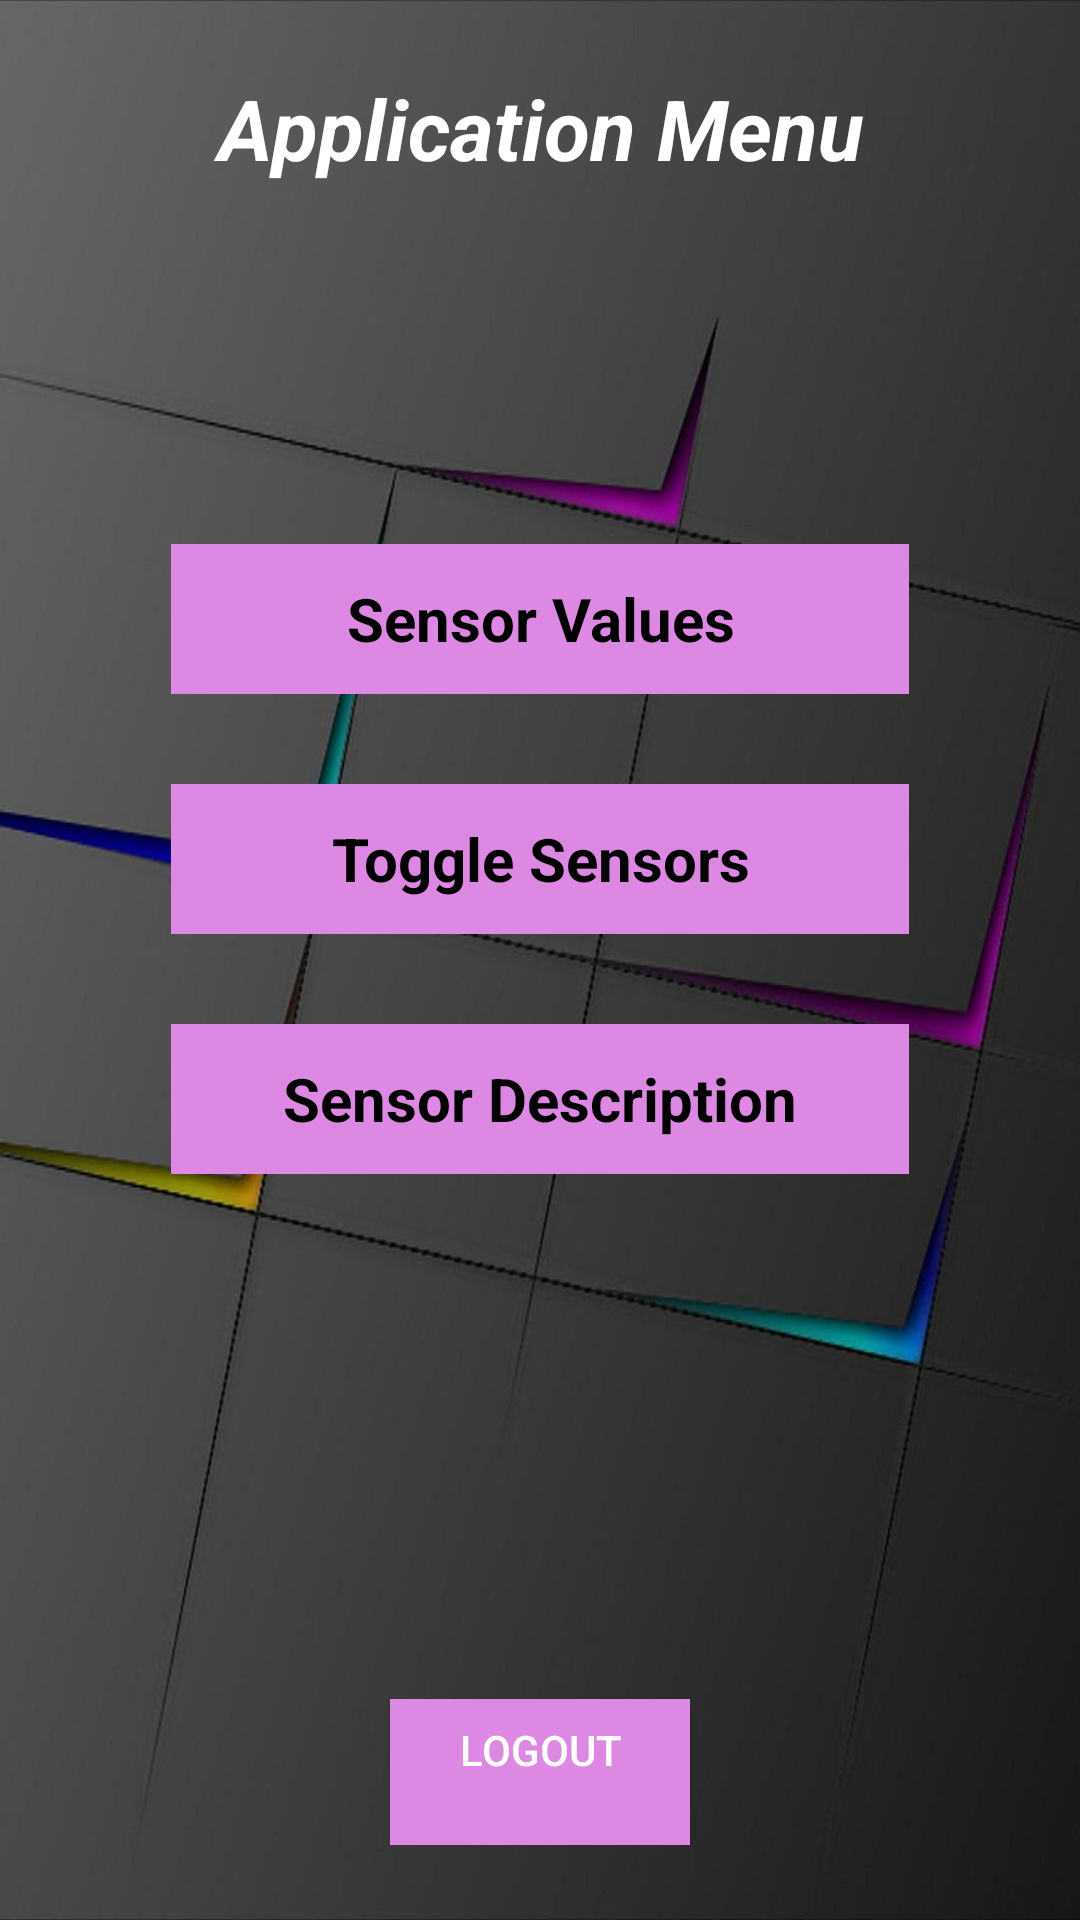

Here is an Android app screen rendered from its layout file. Give the layout XML and the strings, colors and styles it references.
<!-- AndroidManifest.xml: activity theme Theme.MaterialComponents -->
<!-- res/layout/activity_main.xml -->
<?xml version="1.0" encoding="utf-8"?>
<LinearLayout xmlns:android="http://schemas.android.com/apk/res/android"
    xmlns:app="http://schemas.android.com/apk/res-auto"
    xmlns:tools="http://schemas.android.com/tools"
    android:id="@+id/main"
    android:layout_width="match_parent"
    android:layout_height="match_parent"
    android:background="@drawable/app_background"
    android:gravity="center"
    android:orientation="vertical"
    android:padding="25dp"
    tools:context=".MainActivity">

    <TextView
        android:layout_width="match_parent"
        android:layout_height="wrap_content"
        android:textSize="28sp"
        android:textStyle="bold|italic"
        android:textColor="@color/white"
        android:gravity="center"
        android:layout_marginBottom="30dp"
        android:text="@string/application_menu" />
    <TextView
        android:id="@+id/userDetails"
        android:layout_width="280dp"
        android:gravity="center"
        android:textSize="22sp"
        android:textColor="@color/white"
        android:layout_height="60dp"
        />

    <TextView
        android:textStyle="bold"
        android:textSize="20sp"
        android:gravity="center"
        android:layout_marginStart="32dp"
        android:layout_marginEnd="32dp"
        android:layout_marginTop="30dp"
        android:id="@+id/sensorValues"
        android:text="@string/sensor_values"
        android:textColor="@color/black"
        android:background="@color/purple"
        android:layout_width="match_parent"
        android:layout_height="50dp"/>

    <TextView
        android:textStyle="bold"
        android:textSize="20sp"
        android:gravity="center"
        android:layout_marginStart="32dp"
        android:layout_marginEnd="32dp"
        android:layout_marginTop="30dp"
        android:id="@+id/toggleSensors"
        android:text="@string/toggle_sensors"
        android:textColor="@color/black"
        android:background="@color/purple"
        android:layout_width="match_parent"
        android:layout_height="50dp"/>

    <TextView
        android:textStyle="bold"
        android:textSize="20sp"
        android:gravity="center"
        android:layout_marginStart="32dp"
        android:layout_marginEnd="32dp"
        android:layout_marginTop="30dp"
        android:id="@+id/setTime"
        android:text="@string/sensor_description"
        android:textColor="@color/black"
        android:background="@color/purple"
        android:layout_width="match_parent"
        android:layout_height="50dp"/>



    <Button
        android:id="@+id/logout"
        android:background="@color/purple"
        android:layout_width="100dp"
        android:layout_height="50dp"
        android:layout_marginStart="32dp"
        android:layout_marginEnd="32dp"
        android:layout_marginTop="175dp"
        android:text="@string/logout" />

</LinearLayout>
<!-- resources referenced by this layout -->
<resources>
  <color name="black">#FF000000</color>
  <color name="purple">#DD88E3</color>
  <color name="white">#FFFFFFFF</color>
  <!-- drawable app_background: jpg bitmap (drawable, 38274 bytes) -->
  <string name="application_menu">Application Menu</string>
  <string name="logout">logout\n</string>
  <string name="sensor_description">Sensor Description</string>
  <string name="sensor_values">Sensor Values</string>
  <string name="toggle_sensors">Toggle Sensors</string>
</resources>
